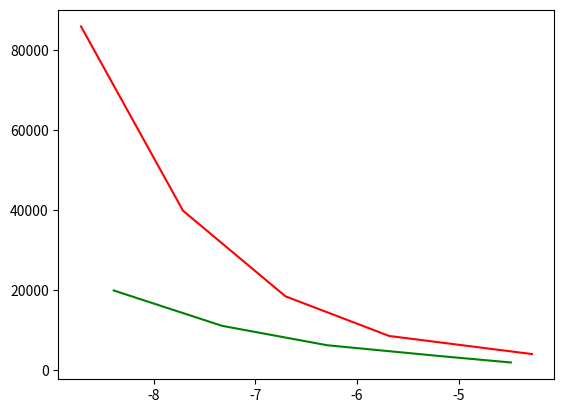

The matplotlib source for this figure:
#зависимость tol по x от абсолютн погрешности по y, также затраты по y от tol
#tol-локальная точность
#на экзамене спросят зависимость относительной погрешности и полной, как относит влияет на полную
import math
import numpy
from matplotlib import pyplot as plt
def fun1(x, y1, y2, y3, y4):
    return 2*x*pow(y2,-0.5)*y4
def fun2(x,y1,y2, y3,y4):
    return 2*(-2)*x*(math.exp((-1)*(y3+2)))*y4
def fun3(x,y1,y2,y3,y4):
    return 4*x*y4
def fun4(x,y1,y2,y3,y4):
    return (-2)*x*math.log(abs(y1))###
def y1accurate(x):
    return math.exp(math.sin(pow(x, 2)))
def y2accurate(x):
    return math.exp((-2)*math.sin(pow(x, 2)))
def y3accurate(x):
    return 2*(math.sin(pow(x, 2)))-2
def y4accurate(x):
    return math.cos(pow(x, 2))
#Метод второго порядка с переменным шагом
x0=0
p=2#порядок метода
s=2#число этапов в методе
array_of_tol=[]
array_of_rtol=[]
array_of_calls=[]
tol=pow(10,-4)
norma_of_rn_tolerance_on_last_step=0
while tol>=pow(10,-8):
    print("*****")
    #tol=pow(10,-3)#погрешность для вычисления начального шага
    calls=0
    y10=1
    y20=1
    y30=-2
    y40=1
    #h=0.01
    #tol=rtol*math.sqrt(y10*y10+y20*y20+y30*y30+y40*y40)+atol#погрешность для вычисления начального шага
    xstart=x0
    xend=5
    #Выбираем начальный шаг
    h1=[0]*2
    h1_start_step=0
    for i in range(1,3):
        norma_of_fx0y0 = math.sqrt(pow(fun1(x0,y10,y20,y30,y40),2)+pow(fun2(x0,y10,y20,y30,y40),2)+
                                   pow(fun3(x0,y10,y20,y30,y40),2)+pow(fun4(x0,y10,y20,y30,y40),2))
        delta = pow((1/max(xstart,xend)), p+1)+pow(norma_of_fx0y0, p+1)
        h1[i-1] = pow((tol/delta),(1/(p+1)))
        #print(h1[i-1], x0,fun1(x0,y10,y20,y30,y40),fun2(x0,y10,y20,y30,y40),fun3(x0,y10,y20,y30,y40),fun4(x0,y10,y20,y30,y40))
        k1 = [fun1(x0,y10,y20,y30,y40), fun2(x0,y10,y20,y30,y40),
                fun3(x0,y10,y20,y30,y40), fun4(x0,y10,y20,y30,y40)]
        y11 = y10 + k1[0]*h1[i-1]
        y21 = y20 + k1[1]*h1[i-1]
        y31 = y30 + k1[2]*h1[i-1]
        y41 = y40 + k1[3]*h1[i-1]
        x0 = x0+h1[i-1]
        y10 = y11
        y20 = y21
        y30 = y31
        y40 = y41
        if i!=1:
            h1_start_step = min(h1[0], h1[1])
    #print("--------")
    #Считаем используя алгоритм удвоения и деления шага пополам
    h_max=pow(10,-1)#может другой взять
    x0wave=0
    y10wave=1
    y20wave=1
    y30wave=-2
    y40wave=1
    #tol=rtol*math.sqrt(y10*y10+y20*y20+y30*y30+y40*y40)+atol
    array_of_h=[]
    array_of_x=[]
    x0 = x0wave
    y10 = y10wave
    y20 = y20wave
    y30 = y30wave
    y40 = y40wave
    while x0 <= 5:
        x0 = x0wave
        y10 = y10wave
        y20 = y20wave
        y30 = y30wave
        y40 = y40wave
        h=h1_start_step
        array_of_h.append(h)
        array_of_x.append(x0)
        k1=[0]*4
        k2 = [0]*4
        b1 = (-7) / 3
        b2 = 10 / 3
        y_with_cherta=[0]*4
        y_with_1and5_cherta=[0]*4
        y_with_2_cherta=[0]*4
        #print("new iteration")
        #print(h1_start_step,x0,y10,y20,y30,y40)
        i=1
        while (i<=1):
            k1=[fun1(x0,y10,y20,y30,y40), fun2(x0,y10,y20,y30,y40),
                fun3(x0,y10,y20,y30,y40), fun4(x0,y10,y20,y30,y40)]
            k2[0]=fun1(x0+0.15*h, y10+h*0.15*fun1(x0,y10,y20,y30,y40),y20+h*0.15*fun2(x0,y10,y20,y30,y40),y30+h*0.15*fun3(x0,y10,y20,y30,y40),y40+h*0.15*fun4(x0,y10,y20,y30,y40))
            k2[1]=fun2(x0+0.15*h, y10+h*0.15*fun1(x0,y10,y20,y30,y40),y20+h*0.15*fun2(x0,y10,y20,y30,y40),y30+h*0.15*fun3(x0,y10,y20,y30,y40),y40+h*0.15*fun4(x0,y10,y20,y30,y40))
            k2[2]=fun3(x0+0.15*h, y10+h*0.15*fun1(x0,y10,y20,y30,y40),y20+h*0.15*fun2(x0,y10,y20,y30,y40),y30+h*0.15*fun3(x0,y10,y20,y30,y40),y40+h*0.15*fun4(x0,y10,y20,y30,y40))
            k2[3]=fun4(x0+0.15*h, y10+h*0.15*fun1(x0,y10,y20,y30,y40),y20+h*0.15*fun2(x0,y10,y20,y30,y40),y30+h*0.15*fun3(x0,y10,y20,y30,y40),y40+h*0.15*fun4(x0,y10,y20,y30,y40))
            y11=y10+h*(b1*k1[0]+b2*k2[0])
            y21=y20+h*(b1*k1[1]+b2*k2[1])
            y31=y30+h*(b1*k1[2]+b2*k2[2])
            y41=y40+h*(b1*k1[3]+b2*k2[3])
            #print(h*i, y11,y21,y31,y41)
            #h=h+0.1
            x0=x0+h
            y10=y11
            y20=y21
            y30=y31
            y40=y41
            y_with_cherta=[y10, y20, y30, y40]
            i=i+1
        h=h1_start_step/2
        x0 = x0wave
        y10 = y10wave
        y20 = y20wave
        y30 = y30wave
        y40 = y40wave
        k1=[0]*4
        k2=[0]*4
        i=1
        while (i<=2):
            k1=[fun1(x0,y10,y20,y30,y40), fun2(x0,y10,y20,y30,y40),
                fun3(x0,y10,y20,y30,y40), fun4(x0,y10,y20,y30,y40)]
            k2[0]=fun1(x0+0.15*h, y10+h*0.15*fun1(x0,y10,y20,y30,y40),y20+h*0.15*fun2(x0,y10,y20,y30,y40),y30+h*0.15*fun3(x0,y10,y20,y30,y40),y40+h*0.15*fun4(x0,y10,y20,y30,y40))
            k2[1]=fun2(x0+0.15*h, y10+h*0.15*fun1(x0,y10,y20,y30,y40),y20+h*0.15*fun2(x0,y10,y20,y30,y40),y30+h*0.15*fun3(x0,y10,y20,y30,y40),y40+h*0.15*fun4(x0,y10,y20,y30,y40))
            k2[2]=fun3(x0+0.15*h, y10+h*0.15*fun1(x0,y10,y20,y30,y40),y20+h*0.15*fun2(x0,y10,y20,y30,y40),y30+h*0.15*fun3(x0,y10,y20,y30,y40),y40+h*0.15*fun4(x0,y10,y20,y30,y40))
            k2[3]=fun4(x0+0.15*h, y10+h*0.15*fun1(x0,y10,y20,y30,y40),y20+h*0.15*fun2(x0,y10,y20,y30,y40),y30+h*0.15*fun3(x0,y10,y20,y30,y40),y40+h*0.15*fun4(x0,y10,y20,y30,y40))
            y11=y10+h*(b1*k1[0]+b2*k2[0])
            y21=y20+h*(b1*k1[1]+b2*k2[1])
            y31=y30+h*(b1*k1[2]+b2*k2[2])
            y41=y40+h*(b1*k1[3]+b2*k2[3])
            #print(h*i, y11,y21,y31,y41)
            #h=h+0.1
            x0=x0+h
            y10=y11
            y20=y21
            y30=y31
            y40=y41
            if(i==1):
                y_with_1and5_cherta=[y10, y20, y30, y40]
            y_with_2_cherta=[y10, y20, y30, y40]
            i=i+1
        rn_tolerance_on_every_step=[0]*4
        #print("y_with_cherta",y_with_cherta)
        #print("y_with_1and5_cherta",y_with_1and5_cherta)
        #print("y_with_2_cherta",y_with_2_cherta)
        aaaaa=0
        for i in range(0,4):
            rn_tolerance_on_every_step[i]=(y_with_2_cherta[i]-y_with_cherta[i])/(1-pow(2,(-1)*p))
            aaaaa=aaaaa+pow(rn_tolerance_on_every_step[i],2)
        norma_of_rn_tolerance_on_every_step=math.sqrt(aaaaa)
        #print(rn_tolerance_on_every_step)
        print("норма локальной погрешности rn",norma_of_rn_tolerance_on_every_step)
        norma_of_rn_tolerance_on_last_step=norma_of_rn_tolerance_on_every_step
        print("norm_of_y ",math.sqrt(y10*y10+ y20*y20+ y30*y30+ y40*y40))
        #tol = rtol * math.sqrt(y10 * y10 + y20 * y20 + y30 * y30 + y40 * y40) + atol
        if(norma_of_rn_tolerance_on_every_step>tol*pow(2,p)):
            #print("1")
            calls = calls + 2 * s - 1
            h1_start_step=h1_start_step/2
            x0wave = x0wave+h1_start_step
            y10wave = y_with_1and5_cherta[0]
            y20wave = y_with_1and5_cherta[1]
            y30wave = y_with_1and5_cherta[2]
            y40wave = y_with_1and5_cherta[3]
        if(norma_of_rn_tolerance_on_every_step>tol and norma_of_rn_tolerance_on_every_step<=tol*pow(2,p)):
            #print("2")
            calls = calls + 3 * s - 1
            h1_start_step=h1_start_step/2
            x0wave = x0wave+h1_start_step
            y10wave = y_with_2_cherta[0]
            y20wave = y_with_2_cherta[1]
            y30wave = y_with_2_cherta[2]
            y40wave = y_with_2_cherta[3]
        if(norma_of_rn_tolerance_on_every_step>tol/(pow(2,p+1)) and norma_of_rn_tolerance_on_every_step<=tol):
            #print("3")
            calls = calls + 3 * s - 1
            h1_start_step=h1_start_step
            x0wave = x0wave+h1_start_step
            y10wave = y_with_cherta[0]
            y20wave = y_with_cherta[1]
            y30wave = y_with_cherta[2]
            y40wave = y_with_cherta[3]
        if(norma_of_rn_tolerance_on_every_step<=tol/(pow(2,p+1))):
            #print("4")
            calls=calls+3*s-1
            h1_start_step=min(2*h1_start_step, h_max)
            x0wave = x0wave+h1_start_step
            y10wave = y_with_cherta[0]
            y20wave = y_with_cherta[1]
            y30wave = y_with_cherta[2]
            y40wave = y_with_cherta[3]
    array_of_tol.append(math.log10(tol))
    array_of_rtol.append(math.log10(norma_of_rn_tolerance_on_last_step))
    array_of_calls.append((calls))
    tol = tol / 10
fig, (ax1) = plt.subplots(1)
print("array_of_tol", array_of_tol)
print("array_of_rtol", array_of_rtol)
#ax1.plot(array_of_tol, array_of_rtol, 'r')#Зависимость длины шага от переменной
ax1.plot(array_of_rtol, array_of_calls, 'r')#Зависимость кол-ва обращений к правой части от допуска на относит погрешность





#Метод третьего порядка с переменным шагом
x0=0
p=3#порядок метода

s=3#число этапов в методе
#rtol=pow(10,-6)
#atol=pow(10,-12)
#tol=pow(10,-3)#погрешность для вычисления начального шага
y10=1
y20=1
y30=-2
y40=1
h=0.01
#tol=rtol*math.sqrt(y10*y10+y20*y20+y30*y30+y40*y40)+atol#погрешность для вычисления начального шага
xstart=x0
xend=5
#Выбираем начальный шаг
h1=[0]*2
h1_start_step=0
array_of_tol=[]
array_of_rtol=[]
array_of_calls=[]
tol=pow(10,-4)
norma_of_rn_tolerance_on_last_step=0
while tol>=pow(10,-8):
    calls = 0
    for i in range(1,3):
        norma_of_fx0y0 = math.sqrt(pow(fun1(x0,y10,y20,y30,y40),2)+pow(fun2(x0,y10,y20,y30,y40),2)+
                                   pow(fun3(x0,y10,y20,y30,y40),2)+pow(fun4(x0,y10,y20,y30,y40),2))
        delta = pow((1/max(xstart,xend)), p+1)+pow(norma_of_fx0y0, p+1)
        h1[i-1] = pow((tol/delta),(1/(p+1)))
        print(h1[i-1], x0,fun1(x0,y10,y20,y30,y40),fun2(x0,y10,y20,y30,y40),fun3(x0,y10,y20,y30,y40),fun4(x0,y10,y20,y30,y40))
        k1 = [fun1(x0,y10,y20,y30,y40), fun2(x0,y10,y20,y30,y40),
                fun3(x0,y10,y20,y30,y40), fun4(x0,y10,y20,y30,y40)]
        y11 = y10 + k1[0]*h1[i-1]
        y21 = y20 + k1[1]*h1[i-1]
        y31 = y30 + k1[2]*h1[i-1]
        y41 = y40 + k1[3]*h1[i-1]
        x0 = x0+h1[i-1]
        y10 = y11
        y20 = y21
        y30 = y31
        y40 = y41
        if i!=1:
            h1_start_step = min(h1[0], h1[1])
    print("--------")
    #Считаем используя алгоритм удвоения и деления шага пополам
    h_max=pow(10,-1)#может другой взять
    x0wave=0
    y10wave=1
    y20wave=1
    y30wave=-2
    y40wave=1
    #tol=rtol*math.sqrt(y10*y10+y20*y20+y30*y30+y40*y40)+atol
    array_of_h=[]
    array_of_x=[]
    x0 = x0wave
    y10 = y10wave
    y20 = y20wave
    y30 = y30wave
    y40 = y40wave
    while x0<=5:
        x0 = x0wave
        y10 = y10wave
        y20 = y20wave
        y30 = y30wave
        y40 = y40wave
        h=h1_start_step
        array_of_h.append(h)
        array_of_x.append(x0)
        k1 = [0] * 4
        k2 = [0] * 4
        k3 = [0] * 4
        b1 = (-7) / 3
        b2 = 10 / 3
        y_with_cherta=[0]*4
        y_with_1and5_cherta=[0]*4
        y_with_2_cherta=[0]*4
        print("new iteration")
        print(h1_start_step,x0,y10,y20,y30,y40)
        i=1
        while (i<=1):
            k1 = [fun1(x0, y10, y20, y30, y40), fun2(x0, y10, y20, y30, y40),
                  fun3(x0, y10, y20, y30, y40), fun4(x0, y10, y20, y30, y40)]
            k2[0] = fun1(x0 + 1 / 3 * h, y10 + h * 1 / 3 * fun1(x0, y10, y20, y30, y40),
                         y20 + h * 1 / 3 * fun2(x0, y10, y20, y30, y40), y30 + h * 1 / 3 * fun3(x0, y10, y20, y30, y40),
                         y40 + h * 1 / 3 * fun4(x0, y10, y20, y30, y40))
            k2[1] = fun2(x0 + 1 / 3 * h, y10 + h * 1 / 3 * fun1(x0, y10, y20, y30, y40),
                         y20 + h * 1 / 3 * fun2(x0, y10, y20, y30, y40), y30 + h * 1 / 3 * fun3(x0, y10, y20, y30, y40),
                         y40 + h * 1 / 3 * fun4(x0, y10, y20, y30, y40))
            k2[2] = fun3(x0 + 1 / 3 * h, y10 + h * 1 / 3 * fun1(x0, y10, y20, y30, y40),
                         y20 + h * 1 / 3 * fun2(x0, y10, y20, y30, y40), y30 + h * 1 / 3 * fun3(x0, y10, y20, y30, y40),
                         y40 + h * 1 / 3 * fun4(x0, y10, y20, y30, y40))
            k2[3] = fun4(x0 + 1 / 3 * h, y10 + h * 1 / 3 * fun1(x0, y10, y20, y30, y40),
                         y20 + h * 1 / 3 * fun2(x0, y10, y20, y30, y40), y30 + h * 1 / 3 * fun3(x0, y10, y20, y30, y40),
                         y40 + h * 1 / 3 * fun4(x0, y10, y20, y30, y40))
            k3[0] = fun1(x0 + 2 / 3 * h, y10 + 2 / 3 * h * k2[0], y20 + 2 / 3 * h * k2[1], y30 + 2 / 3 * h * k2[2],
                         y40 + 2 / 3 * h * k2[3])
            k3[1] = fun2(x0 + 2 / 3 * h, y10 + 2 / 3 * h * k2[0], y20 + 2 / 3 * h * k2[1], y30 + 2 / 3 * h * k2[2],
                         y40 + 2 / 3 * h * k2[3])
            k3[2] = fun3(x0 + 2 / 3 * h, y10 + 2 / 3 * h * k2[0], y20 + 2 / 3 * h * k2[1], y30 + 2 / 3 * h * k2[2],
                         y40 + 2 / 3 * h * k2[3])
            k3[3] = fun4(x0 + 2 / 3 * h, y10 + 2 / 3 * h * k2[0], y20 + 2 / 3 * h * k2[1], y30 + 2 / 3 * h * k2[2],
                         y40 + 2 / 3 * h * k2[3])
            b1 = 1 / 4
            b3 = 3 / 4
            y11 = y10 + h * (b1 * k1[0] + b3 * k3[0])
            y21 = y20 + h * (b1 * k1[1] + b3 * k3[1])
            y31 = y30 + h * (b1 * k1[2] + b3 * k3[2])
            y41 = y40 + h * (b1 * k1[3] + b3 * k3[3])
            x0=x0+h
            y10=y11
            y20=y21
            y30=y31
            y40=y41
            y_with_cherta=[y10, y20, y30, y40]
            i=i+1
        h=h1_start_step/2
        x0 = x0wave
        y10 = y10wave
        y20 = y20wave
        y30 = y30wave
        y40 = y40wave
        k1=[0]*4
        k2=[0]*4
        k3=[0]*4
        i=1
        while (i<=2):
            k1 = [fun1(x0, y10, y20, y30, y40), fun2(x0, y10, y20, y30, y40),
                  fun3(x0, y10, y20, y30, y40), fun4(x0, y10, y20, y30, y40)]
            k2[0] = fun1(x0 + 1 / 3 * h, y10 + h * 1 / 3 * fun1(x0, y10, y20, y30, y40),
                         y20 + h * 1 / 3 * fun2(x0, y10, y20, y30, y40), y30 + h * 1 / 3 * fun3(x0, y10, y20, y30, y40),
                         y40 + h * 1 / 3 * fun4(x0, y10, y20, y30, y40))
            k2[1] = fun2(x0 + 1 / 3 * h, y10 + h * 1 / 3 * fun1(x0, y10, y20, y30, y40),
                         y20 + h * 1 / 3 * fun2(x0, y10, y20, y30, y40), y30 + h * 1 / 3 * fun3(x0, y10, y20, y30, y40),
                         y40 + h * 1 / 3 * fun4(x0, y10, y20, y30, y40))
            k2[2] = fun3(x0 + 1 / 3 * h, y10 + h * 1 / 3 * fun1(x0, y10, y20, y30, y40),
                         y20 + h * 1 / 3 * fun2(x0, y10, y20, y30, y40), y30 + h * 1 / 3 * fun3(x0, y10, y20, y30, y40),
                         y40 + h * 1 / 3 * fun4(x0, y10, y20, y30, y40))
            k2[3] = fun4(x0 + 1 / 3 * h, y10 + h * 1 / 3 * fun1(x0, y10, y20, y30, y40),
                         y20 + h * 1 / 3 * fun2(x0, y10, y20, y30, y40), y30 + h * 1 / 3 * fun3(x0, y10, y20, y30, y40),
                         y40 + h * 1 / 3 * fun4(x0, y10, y20, y30, y40))
            k3[0] = fun1(x0 + 2 / 3 * h, y10 + 2 / 3 * h * k2[0], y20 + 2 / 3 * h * k2[1], y30 + 2 / 3 * h * k2[2],
                         y40 + 2 / 3 * h * k2[3])
            k3[1] = fun2(x0 + 2 / 3 * h, y10 + 2 / 3 * h * k2[0], y20 + 2 / 3 * h * k2[1], y30 + 2 / 3 * h * k2[2],
                         y40 + 2 / 3 * h * k2[3])
            k3[2] = fun3(x0 + 2 / 3 * h, y10 + 2 / 3 * h * k2[0], y20 + 2 / 3 * h * k2[1], y30 + 2 / 3 * h * k2[2],
                         y40 + 2 / 3 * h * k2[3])
            k3[3] = fun4(x0 + 2 / 3 * h, y10 + 2 / 3 * h * k2[0], y20 + 2 / 3 * h * k2[1], y30 + 2 / 3 * h * k2[2],
                         y40 + 2 / 3 * h * k2[3])
            b1 = 1 / 4
            b3 = 3 / 4
            y11 = y10 + h * (b1 * k1[0] + b3 * k3[0])
            y21 = y20 + h * (b1 * k1[1] + b3 * k3[1])
            y31 = y30 + h * (b1 * k1[2] + b3 * k3[2])
            y41 = y40 + h * (b1 * k1[3] + b3 * k3[3])
            x0=x0+h
            y10=y11
            y20=y21
            y30=y31
            y40=y41
            if(i==1):
                y_with_1and5_cherta=[y10, y20, y30, y40]
            y_with_2_cherta=[y10, y20, y30, y40]
            i=i+1
        rn_tolerance_on_every_step=[0]*4
        #print("y_with_cherta",y_with_cherta)
        #print("y_with_1and5_cherta",y_with_1and5_cherta)
        #print("y_with_2_cherta",y_with_2_cherta)
        aaaaa=0
        for i in range(0,4):
            rn_tolerance_on_every_step[i]=(y_with_2_cherta[i]-y_with_cherta[i])/(1-pow(2,(-1)*p))
            aaaaa=aaaaa+pow(rn_tolerance_on_every_step[i],2)
        norma_of_rn_tolerance_on_every_step=math.sqrt(aaaaa)
        #print(rn_tolerance_on_every_step)
        print("норма локальной погрешности rn",norma_of_rn_tolerance_on_every_step)
        norma_of_rn_tolerance_on_last_step=norma_of_rn_tolerance_on_every_step
        print("norm_of_y ",math.sqrt(y10*y10+ y20*y20+ y30*y30+ y40*y40))
        #tol = rtol * math.sqrt(y10 * y10 + y20 * y20 + y30 * y30 + y40 * y40) + atol
        if(norma_of_rn_tolerance_on_every_step>tol*pow(2,p)):
            #print("1")
            calls = calls + 2 * s - 1
            h1_start_step=h1_start_step/2
            x0wave = x0wave+h1_start_step
            y10wave = y_with_1and5_cherta[0]
            y20wave = y_with_1and5_cherta[1]
            y30wave = y_with_1and5_cherta[2]
            y40wave = y_with_1and5_cherta[3]
        if(norma_of_rn_tolerance_on_every_step>tol and norma_of_rn_tolerance_on_every_step<=tol*pow(2,p)):
            #print("2")
            calls = calls + 3 * s - 1
            h1_start_step=h1_start_step/2
            x0wave = x0wave+h1_start_step
            y10wave = y_with_2_cherta[0]
            y20wave = y_with_2_cherta[1]
            y30wave = y_with_2_cherta[2]
            y40wave = y_with_2_cherta[3]
        if(norma_of_rn_tolerance_on_every_step>tol/(pow(2,p+1)) and norma_of_rn_tolerance_on_every_step<=tol):
            #print("3")
            calls = calls + 3 * s - 1
            h1_start_step=h1_start_step
            x0wave = x0wave+h1_start_step
            y10wave = y_with_cherta[0]
            y20wave = y_with_cherta[1]
            y30wave = y_with_cherta[2]
            y40wave = y_with_cherta[3]
        if(norma_of_rn_tolerance_on_every_step<=tol/(pow(2,p+1))):
            #print("4")
            calls=calls+3*s-1
            h1_start_step=min(2*h1_start_step, h_max)
            x0wave = x0wave+h1_start_step
            y10wave = y_with_cherta[0]
            y20wave = y_with_cherta[1]
            y30wave = y_with_cherta[2]
            y40wave = y_with_cherta[3]
    array_of_tol.append(math.log10(tol))
    array_of_calls.append(calls)
    array_of_rtol.append(math.log10(norma_of_rn_tolerance_on_last_step))
    tol = tol / 10
#ax2.plot(array_of_tol, array_of_rtol, 'r')#Зависимость длины шага от переменной
ax1.plot(array_of_rtol, array_of_calls, 'g')
plt.show()








#к кф: что такое область асимптотики и как это связано с эпсилон
#итерационный процесс-на каждой итерации как меняется Сm и m